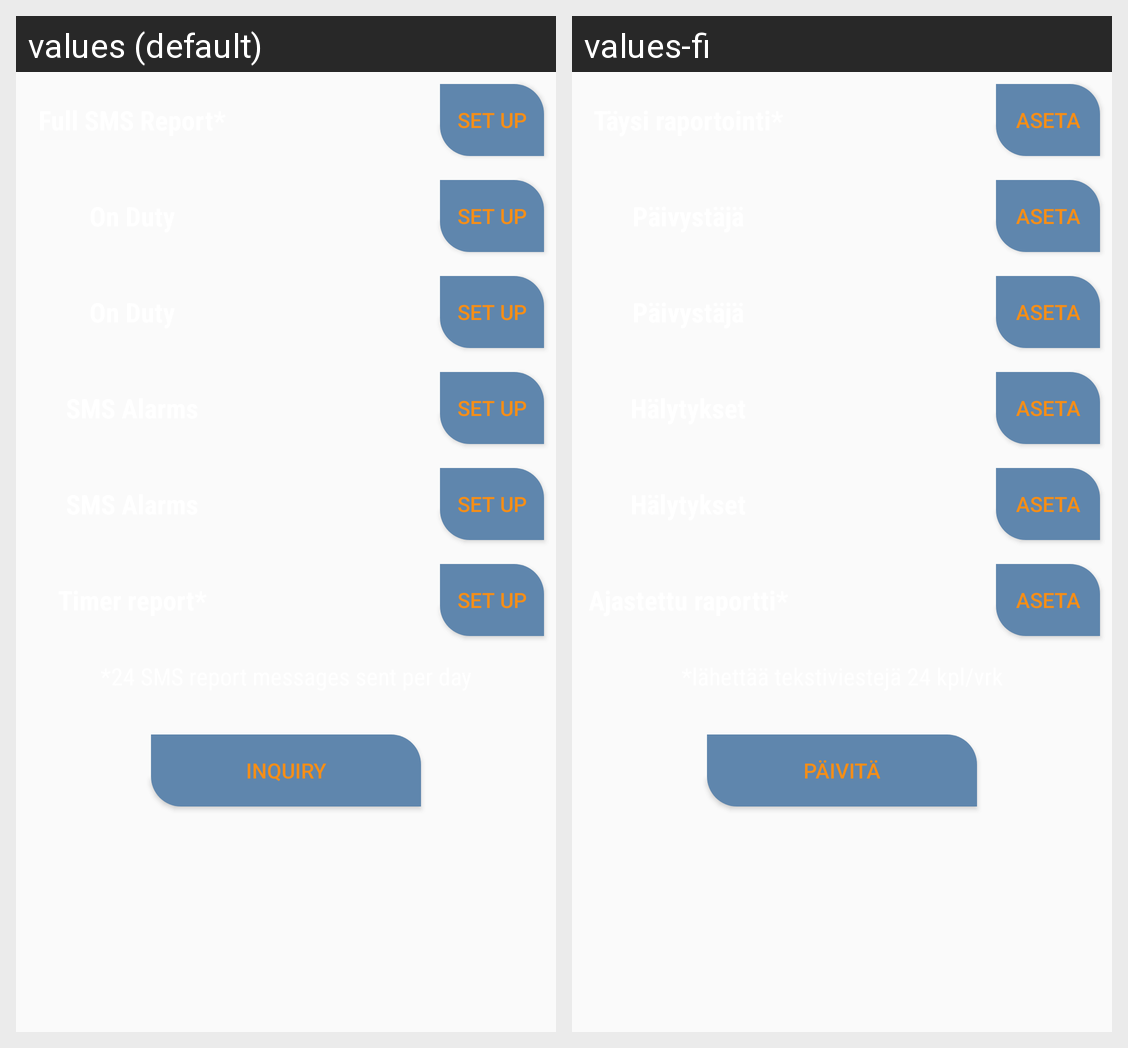

Strings drawn on this Android screen and how each of the app's shown locales translates them:
Android screen res/layout/fragment_setup_10_user_number.xml rendered under 2 locales, left to right: values (default), values-fi. Device: Nexus 5 (rendered at 1080×1920; each locale shown at half size, 540×960, under a caption strip naming it); theme AppTheme.
Strings drawn on this screen, with the default value and each locale's value (text and hints the layout hard-codes, and strings that could not be matched under every locale, appear in the picture but are not listed):

setup
  values: Set up
  values-fi: Aseta

inquiry
  values: Inquiry
  values-fi: Päivitä
